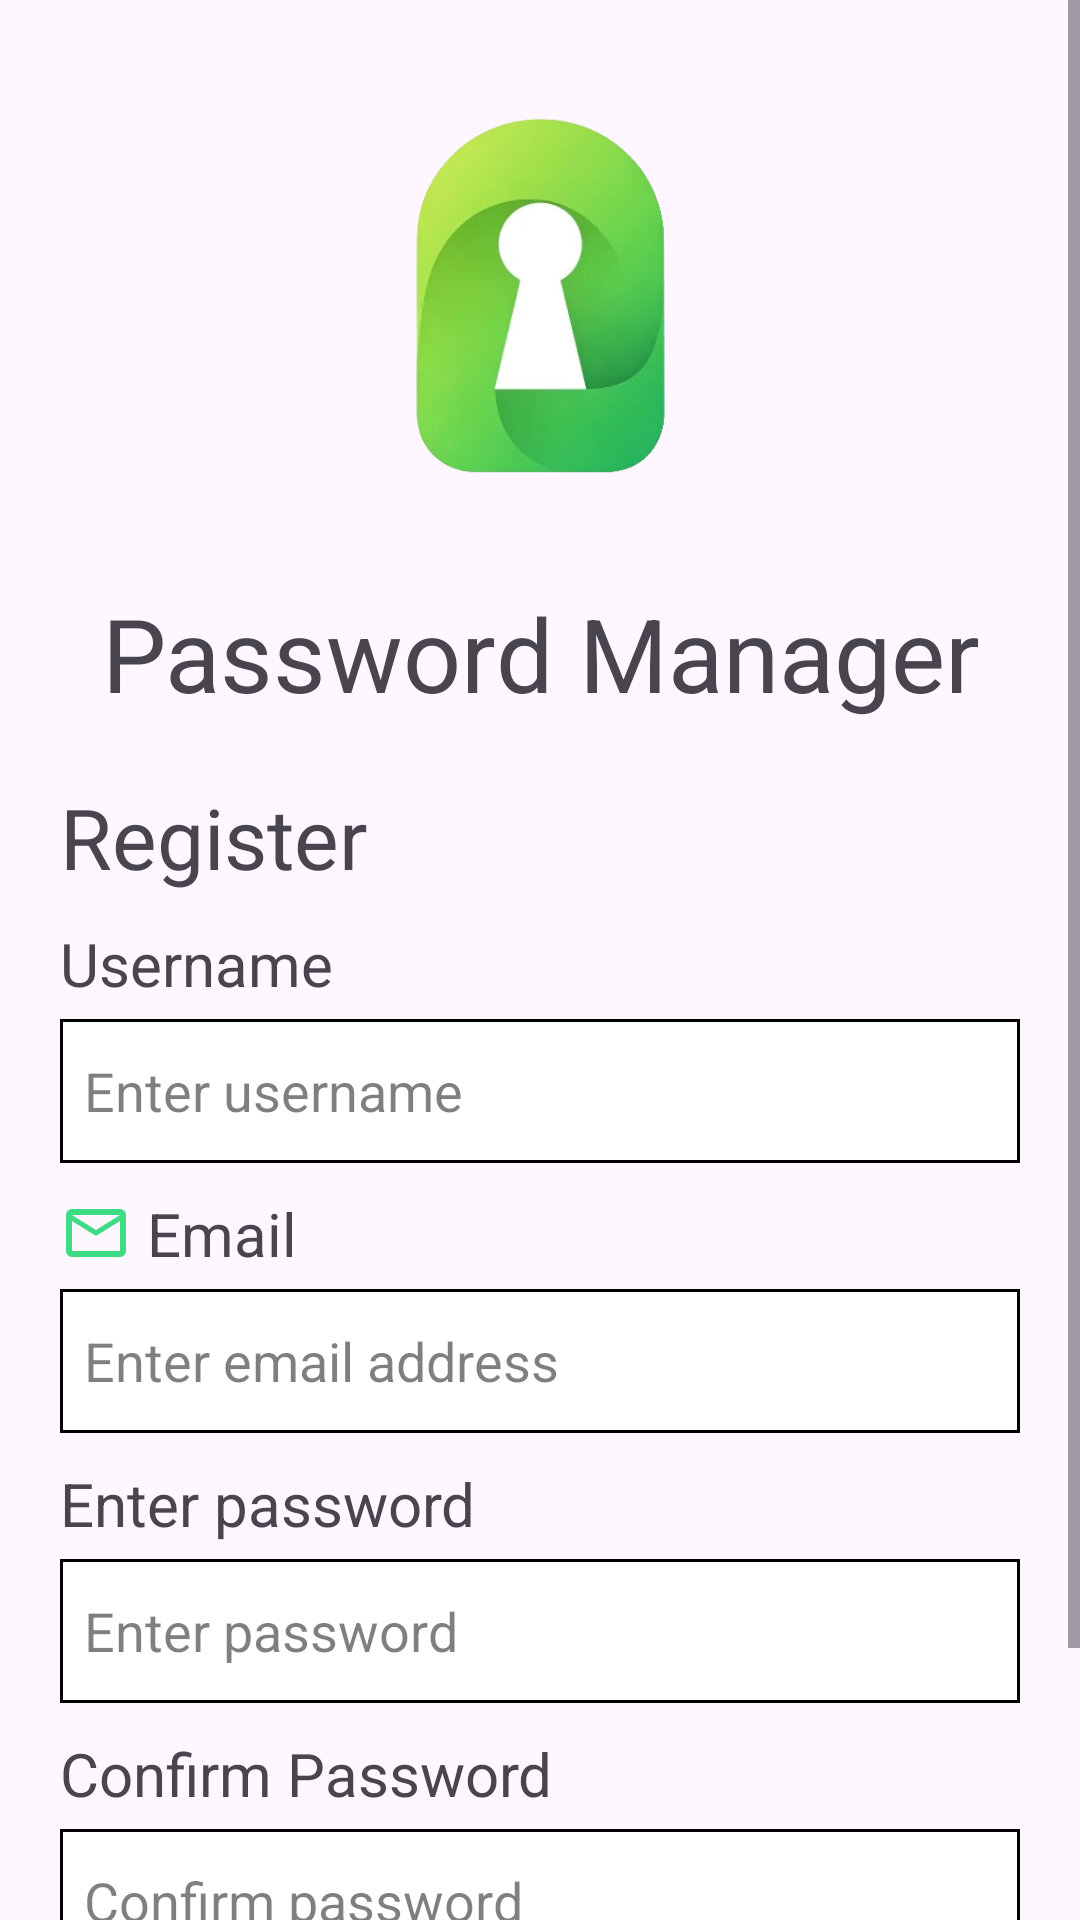

Layout XML and referenced resources for this Android screen:
<!-- AndroidManifest.xml: application theme Theme.Passwordmanager -->
<!-- res/layout/activity_register.xml -->
<?xml version="1.0" encoding="utf-8"?>
<androidx.constraintlayout.widget.ConstraintLayout xmlns:android="http://schemas.android.com/apk/res/android"
    xmlns:app="http://schemas.android.com/apk/res-auto"
    xmlns:tools="http://schemas.android.com/tools"
    android:layout_width="match_parent"
    android:layout_height="match_parent">

    <ScrollView
        android:layout_width="match_parent"
        android:layout_height="match_parent"
        android:fillViewport="true"
        >

    <LinearLayout
        android:layout_width="match_parent"
        android:layout_height="wrap_content"
        android:orientation="vertical"
        app:layout_constraintBottom_toBottomOf="parent"
        app:layout_constraintEnd_toEndOf="parent"
        app:layout_constraintHorizontal_bias="0.0"
        app:layout_constraintStart_toStartOf="parent"
        app:layout_constraintTop_toTopOf="parent"
        app:layout_constraintVertical_bias="0.436"
        android:gravity="center"
        android:paddingVertical="20dp"
        >

        <include
            layout="@layout/header_component"
            android:layout_width="match_parent"
            android:layout_height="wrap_content" />

        <LinearLayout
            android:layout_width="match_parent"
            android:layout_height="wrap_content"
            android:layout_marginTop="20dp"
            android:layout_marginHorizontal="20dp"
            android:orientation="vertical"
            >

            <TextView
                android:id="@+id/textView7"
                android:layout_width="match_parent"
                android:layout_height="wrap_content"
                android:layout_marginBottom="10dp"
                android:text="@string/title_register"
                android:textSize="28sp" />


            <TextView
                android:id="@+id/textView8"
                android:layout_width="wrap_content"
                android:layout_height="wrap_content"
                android:text="@string/register_title_username"
                android:textSize="20sp"
                app:drawableStartCompat="@drawable/baseline_person_24"
                android:drawablePadding="5dp"
                android:paddingBottom="5dp"
                />



            <EditText
                android:id="@+id/editTextText"
                android:layout_width="match_parent"
                android:layout_height="48dp"
                android:layout_marginBottom="10dp"
                android:autofillHints="username"
                android:background="@drawable/edittext_border"
                android:ems="10"
                android:hint="@string/hint_register_username"
                android:inputType="text"
                android:textColorHint="@color/hintColor"
                android:textColor="@color/inputText"
                />

            <TextView
                android:id="@+id/textView9"
                android:layout_width="wrap_content"
                android:layout_height="wrap_content"
                android:text="@string/register_title_email"
                android:textSize="20sp"
                app:drawableStartCompat="@drawable/mail"
                android:drawablePadding="5dp"
                android:paddingBottom="5dp"
                />



            <EditText
                android:id="@+id/editTextTextEmail"
                android:layout_width="match_parent"
                android:layout_height="48dp"
                android:layout_marginBottom="10dp"
                android:autofillHints="emailAddress"
                android:background="@drawable/edittext_border"
                android:ems="10"
                android:hint="@string/hint_register_email"
                android:inputType="textEmailAddress"
                android:textColorHint="@color/hintColor"
                android:textColor="@color/inputText"
                />

            <TextView
                android:id="@+id/textView10"
                android:layout_width="wrap_content"
                android:layout_height="wrap_content"
                android:text="@string/register_title_password"
                android:textSize="20sp"
                app:drawableStartCompat="@drawable/baseline_password_24"
                android:drawablePadding="5dp"
                android:paddingBottom="5dp"
                />



            <EditText
                android:id="@+id/editTextTextPassword"
                android:layout_width="match_parent"
                android:layout_height="48dp"
                android:layout_marginBottom="10dp"
                android:autofillHints="password"
                android:background="@drawable/edittext_border"
                android:ems="10"
                android:hint="@string/register_title_password"
                android:inputType="textPassword"
                android:textColorHint="@color/hintColor"
                android:textColor="@color/inputText"
                android:drawableEnd="@drawable/visibility_off_eye"
                android:drawablePadding="10dp"
                android:hapticFeedbackEnabled="false"
                />

            <TextView
                android:id="@+id/textView11"
                android:layout_width="wrap_content"
                android:layout_height="wrap_content"
                android:text="@string/register_title_confirm_password"
                android:textSize="20sp"
                app:drawableStartCompat="@drawable/baseline_password_24"
                android:drawablePadding="5dp"
                android:paddingBottom="5dp"
                />


            <EditText
                android:id="@+id/editTextTextPassword1"
                android:layout_width="match_parent"
                android:layout_height="48dp"
                android:layout_marginBottom="10dp"
                android:autofillHints=""
                android:background="@drawable/edittext_border"
                android:ems="10"
                android:hint="@string/hint_register_confirm_password"
                android:importantForAutofill="no"
                android:inputType="textPassword"
                android:textColorHint="@color/hintColor"
                android:textColor="@color/inputText"
                android:drawableEnd="@drawable/visibility_off_eye"
                android:drawablePadding="10dp"
                android:hapticFeedbackEnabled="false"
                />

            <ProgressBar
                android:id="@+id/progressBar"
                android:layout_width="match_parent"
                android:layout_height="wrap_content"
                android:visibility="gone"
                />

            <Button
                android:id="@+id/button3"
                style="@style/CustomButton"
                android:layout_width="match_parent"
                android:layout_height="48dp"
                android:text="@string/button_create_account"
                android:layout_marginTop="10dp"
                android:background="@drawable/square_button"
                />




        </LinearLayout>


    </LinearLayout>
    </ScrollView>

</androidx.constraintlayout.widget.ConstraintLayout>
<!-- res/layout/header_component.xml (included above) -->
<?xml version="1.0" encoding="utf-8"?>
<androidx.constraintlayout.widget.ConstraintLayout xmlns:android="http://schemas.android.com/apk/res/android"
    xmlns:app="http://schemas.android.com/apk/res-auto"
    xmlns:tools="http://schemas.android.com/tools"
    android:layout_width="match_parent"
    android:layout_height="match_parent"
    android:layout_marginTop="20dp"
    >


    <ImageView
        android:id="@+id/imageView"
        android:layout_width="413dp"
        android:layout_height="175dp"
        android:contentDescription="@string/app_logo"
        android:src="@drawable/password_manager_logo_no_background"
        app:layout_constraintEnd_toEndOf="parent"
        app:layout_constraintStart_toStartOf="parent"
        app:layout_constraintTop_toTopOf="parent" />

    <TextView
        android:id="@+id/textView2"
        android:layout_width="match_parent"
        android:layout_height="wrap_content"
        android:text="@string/app_title"
        android:textAlignment="center"
        android:textSize="34sp"
        app:layout_constraintBottom_toBottomOf="parent"
        app:layout_constraintTop_toBottomOf="@+id/imageView"
        app:layout_constraintVertical_bias="0.0"
        tools:layout_editor_absoluteX="2dp" />
</androidx.constraintlayout.widget.ConstraintLayout>
<!-- resources referenced by this layout -->
<resources>
  <color name="hintColor">#80000000</color>
  <color name="inputText">#000000</color>
  <!-- drawable edittext_border (drawable) -->
  <?xml version="1.0" encoding="utf-8"?>
      <shape xmlns:android="http://schemas.android.com/apk/res/android"
          android:shape="rectangle">
  
          <solid android:color="@android:color/white" />
  
          <stroke
              android:width="1dp"
              android:color="@color/black" /> 
  
  
  
          <padding
              android:left="8dp"
              android:top="8dp"
              android:right="8dp"
              android:bottom="8dp" />
      </shape>
  <!-- drawable mail (drawable) -->
  <vector xmlns:android="http://schemas.android.com/apk/res/android"
      android:width="24dp"
      android:height="24dp"
      android:viewportWidth="960"
      android:viewportHeight="960">
    <path
        android:pathData="M160,800q-33,0 -56.5,-23.5T80,720v-480q0,-33 23.5,-56.5T160,160h640q33,0 56.5,23.5T880,240v480q0,33 -23.5,56.5T800,800L160,800ZM480,520L160,320v400h640v-400L480,520ZM480,440 L800,240L160,240l320,200ZM160,320v-80,480 -400Z"
        android:fillColor="@color/green"/>
  </vector>
  <!-- drawable password_manager_logo_no_background: webp bitmap (drawable, 12228 bytes) -->
  <!-- drawable square_button (drawable) -->
  <?xml version="1.0" encoding="utf-8"?>
  <shape xmlns:android="http://schemas.android.com/apk/res/android"
      android:shape="rectangle" android:tint="@color/green">
      <solid android:color="@color/green" />
  
  </shape>
  <string name="app_logo">Password Manager logo</string>
  <string name="app_title">Password Manager</string>
  <string name="button_create_account">Create Account</string>
  <string name="hint_register_confirm_password">Confirm password</string>
  <string name="hint_register_email">Enter email address</string>
  <string name="hint_register_username">Enter username</string>
  <string name="register_title_confirm_password">Confirm Password</string>
  <string name="register_title_email">Email</string>
  <string name="register_title_password">Enter password</string>
  <string name="register_title_username">Username</string>
  <string name="title_register">Register</string>
  <style name="CustomButton" parent="Widget.MaterialComponents.Button">
          <item name="backgroundTint">@color/darkGreen</item>
          <item name="android:textColor">@android:color/white</item>
      </style>
  <style name="Theme.Passwordmanager" parent="Base.Theme.Passwordmanager" />
  <color name="black">#FF000000</color>
  <color name="green">#3DDC84</color>
  <color name="darkGreen">#2E7D57</color>
  <style name="Base.Theme.Passwordmanager" parent="Theme.Material3.DayNight.NoActionBar">
          
          
          <item name="colorPrimary">@color/darkGreen</item>
  
      </style>
</resources>
